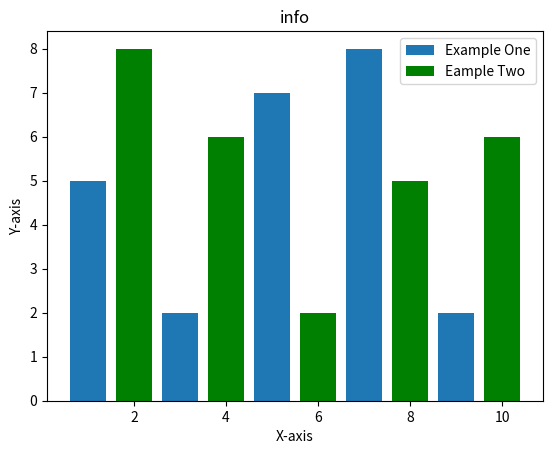

Python code for this plot:
from matplotlib import pyplot as plt

plt.bar([1,3,5,7,9],[5,2,7,8,2],label = "Example One")
plt.bar([2,4,6,8,10],[8,6,2,5,6],label = "Eample Two",color = "g")
plt.legend()
plt.xlabel("X-axis")
plt.ylabel("Y-axis")

plt.title("info")

plt.show()